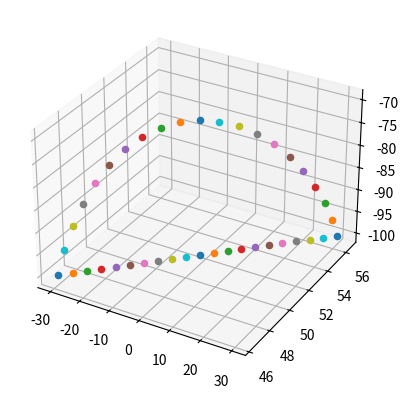
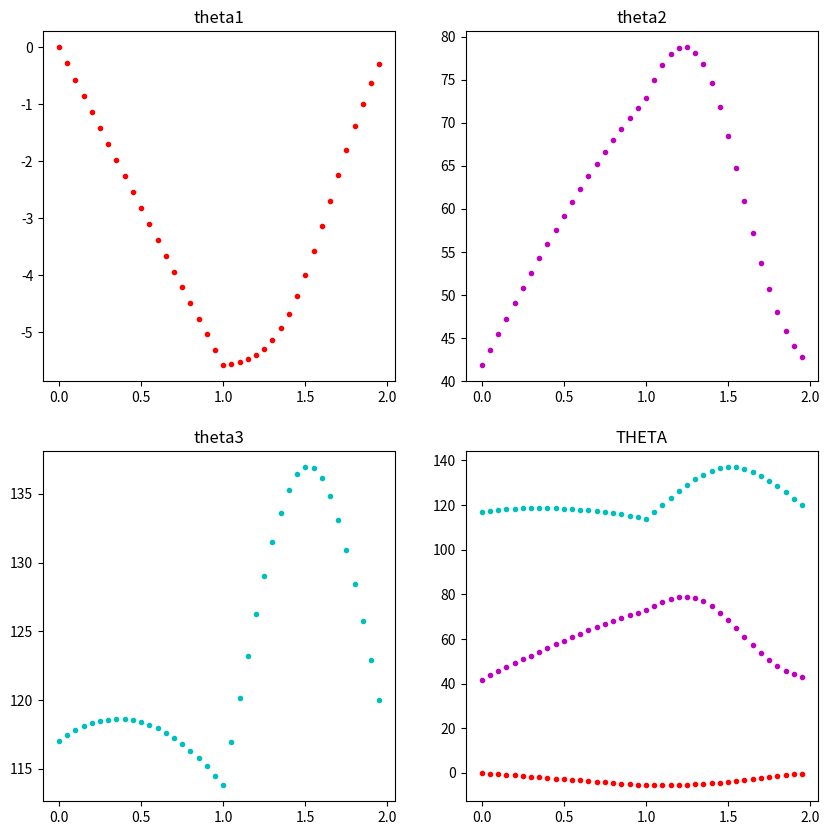

Python code for these plots, in order:
import math as m
import numpy as np
import matplotlib.pyplot as plt
l1=46.4 #mm
l2=100 #mm
l3=100 #mm
Right = 1
Left = 2
def CAL_Inverse_Kinematics(Leg,x,y,z):
    if(Leg == Right):
        L1 = -l1
    elif(Leg == Left):
        L1 = l1
    # Theta1
    alpha = m.acos(y/np.sqrt(y**2 + z**2))
    t1 = m.acos(L1/np.sqrt(z**2 + y**2)) - alpha
    t1 = -t1
    c1 = np.cos(t1)
    s1 = np.sin(t1)
    # Theta3
    A = - x
    if(t1!=0):
        B = (L1*c1 - y)/s1
    else:
        B = (L1*s1 - z)/c1
    c3 = (A**2 + B**2 - l2**2 - l3**2) / (2 * l2 * l3)
    s3 = np.sqrt(m.fabs(1 - c3**2))
    t3 = m.atan2(s3, c3)
    t3=(L1/l1)*t3
    # Theta2
    s2 = (A * (l2 + l3 * c3) + B * l3 * s3)  # /((l2+l3*c3)**2 + (l3*s3)**2)
    c2 = (B * (l2 + l3 * c3) - A * l3 * s3)  # /((l2+l3*c3)**2 + (l3*s3)**2)
    t2 = m.atan2(s2, c2)
    t2=(L1/l1)*t2 
    # Forward kinematics
    Px = (L1/l1)*(l3*np.sin(t2 - t3) + l2*np.sin(t2))
    Py = -np.sin(t1)*(l3 * np.cos(t2 - t3) + l2*np.cos(t2)) + L1*np.cos(t1)
    Pz = -np.cos(t1)*(l3 * np.cos(t2 - t3) + l2*np.cos(t2)) - L1*np.sin(t1)
    return t1,t2,t3,Px,Py,Pz

ax = plt.axes(projection="3d")
fig = plt.figure(figsize=(10, 10))
a=np.arange(0,2,0.05)
for t in a:
    # Phương trình tham số quỹ đạo theo  thời gian t
    if(t<=1):
        x = -60*t+30
        y = l1 + 10*t
        z = -100
    else:
        alpha= np.pi*(2-t)
        x = 30*np.cos(alpha)
        y = l1 + 10*(2-t)
        z = -100+30*np.sin(alpha)
    # Kiểm tra điều kiện không gian hoạt động
    k1 = x**2 + y**2 + z**2
    k2 = y**2 + z**2
    if( k2< l1**2 or k1> (l1**2 + (l2 + l3)**2)):
        print(x, y, z)
        print("Out of workspace")
        break
    t1,t2,t3,Px,Py,Pz = CAL_Inverse_Kinematics(Left,x,y,z)
    # Vẽ đồ thị mô phỏng quỹ đạo
    ax.scatter3D(Px, Py, Pz )#color="green")
    plt.subplot(2, 2, 1)
    plt.plot(t, t1*180/m.pi, 'r.')
    plt.title('theta1')
    plt.subplot(2, 2, 2)
    plt.plot(t, t2*180/m.pi, 'm.')
    plt.title('theta2')
    plt.subplot(2, 2, 3)
    plt.plot(t, t3*180/m.pi, 'c.')
    plt.title('theta3')

    plt.subplot(2, 2, 4)
    plt.plot(t, t1 * 180 / m.pi, 'r.')
    plt.plot(t, t2 * 180 / m.pi, 'm.')
    plt.plot(t, t3 * 180 / m.pi, 'c.')
    plt.title('THETA')
plt.show()
